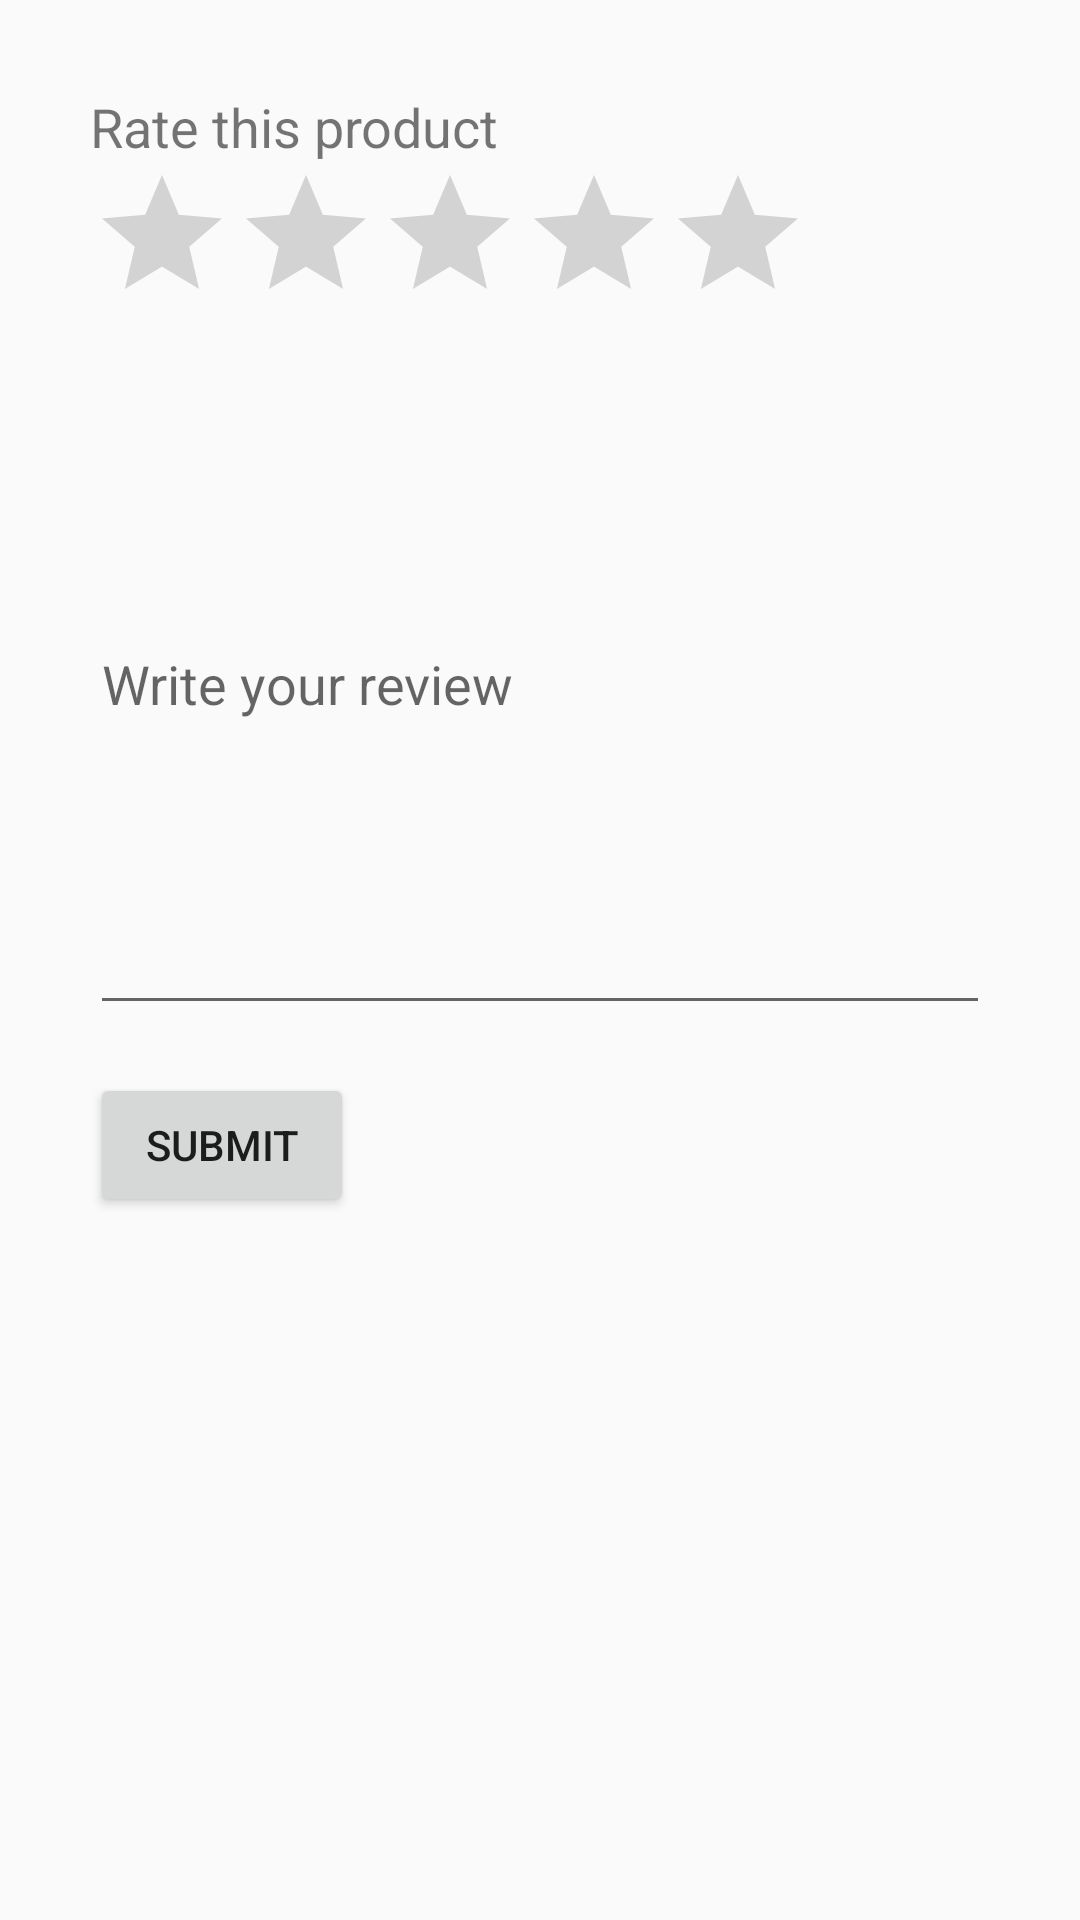

Here is an Android app screen rendered from its layout file. Give the layout XML and the strings, colors and styles it references.
<!-- AndroidManifest.xml: application theme Theme.Amazonapp -->
<!-- res/layout/activity_product_review.xml -->
<?xml version="1.0" encoding="utf-8"?>
<LinearLayout xmlns:android="http://schemas.android.com/apk/res/android"
    xmlns:app="http://schemas.android.com/apk/res-auto"
    xmlns:tools="http://schemas.android.com/tools"
    android:id="@+id/main"
    android:layout_width="match_parent"
    android:layout_height="match_parent"
    tools:context=".ProductReviewActivity"
    android:orientation="vertical"
    android:padding="30dp">

    <TextView
        android:layout_width="wrap_content"
        android:layout_height="wrap_content"
        android:text="Rate this product"
        android:textSize="18sp"/>

    <RatingBar
        android:layout_width="wrap_content"
        android:layout_height="wrap_content"
        android:id="@+id/ratingbar"
        android:numStars="5"
        android:stepSize="1.0"
        android:rating="0"/>

    <EditText
        android:layout_width="match_parent"
        android:layout_height="wrap_content"
        android:id="@+id/reviewEditText"
        android:hint="Write your review"
        android:minLines="10"/>

    <Button
        android:layout_width="wrap_content"
        android:layout_height="wrap_content"
        android:id="@+id/submitReviewButton"
        android:layout_marginTop="16dp"
        android:text="Submit"/>

</LinearLayout>
<!-- resources referenced by this layout -->
<resources>
  <style name="Theme.Amazonapp" parent="Base.Theme.Amazonapp_light" />
  <style name="Base.Theme.Amazonapp_light" parent="Theme.AppCompat.Light.NoActionBar">
          
          
  
          
          <item name="colorPrimary">@color/purple_500</item>
          <item name="colorPrimaryVariant">@color/purple_700</item>
          <item name="colorOnPrimary">@color/white</item>
  
          
          <item name="colorSecondary">@color/teal_200</item>
          <item name="colorSecondaryVariant">@color/teal_700</item>
          <item name="colorOnSecondary">@color/black</item>
  
          
          <item name="android:statusBarColor" tools:targetApi="l">?attr/colorPrimaryVariant</item>
      </style>
  <color name="purple_500">#FF6200EE</color>
  <color name="purple_700">#FF3700B3</color>
  <color name="white">#FFFFFFFF</color>
  <color name="teal_200">#FF03DAC5</color>
  <color name="teal_700">#FF018786</color>
  <color name="black">#FF000000</color>
</resources>
